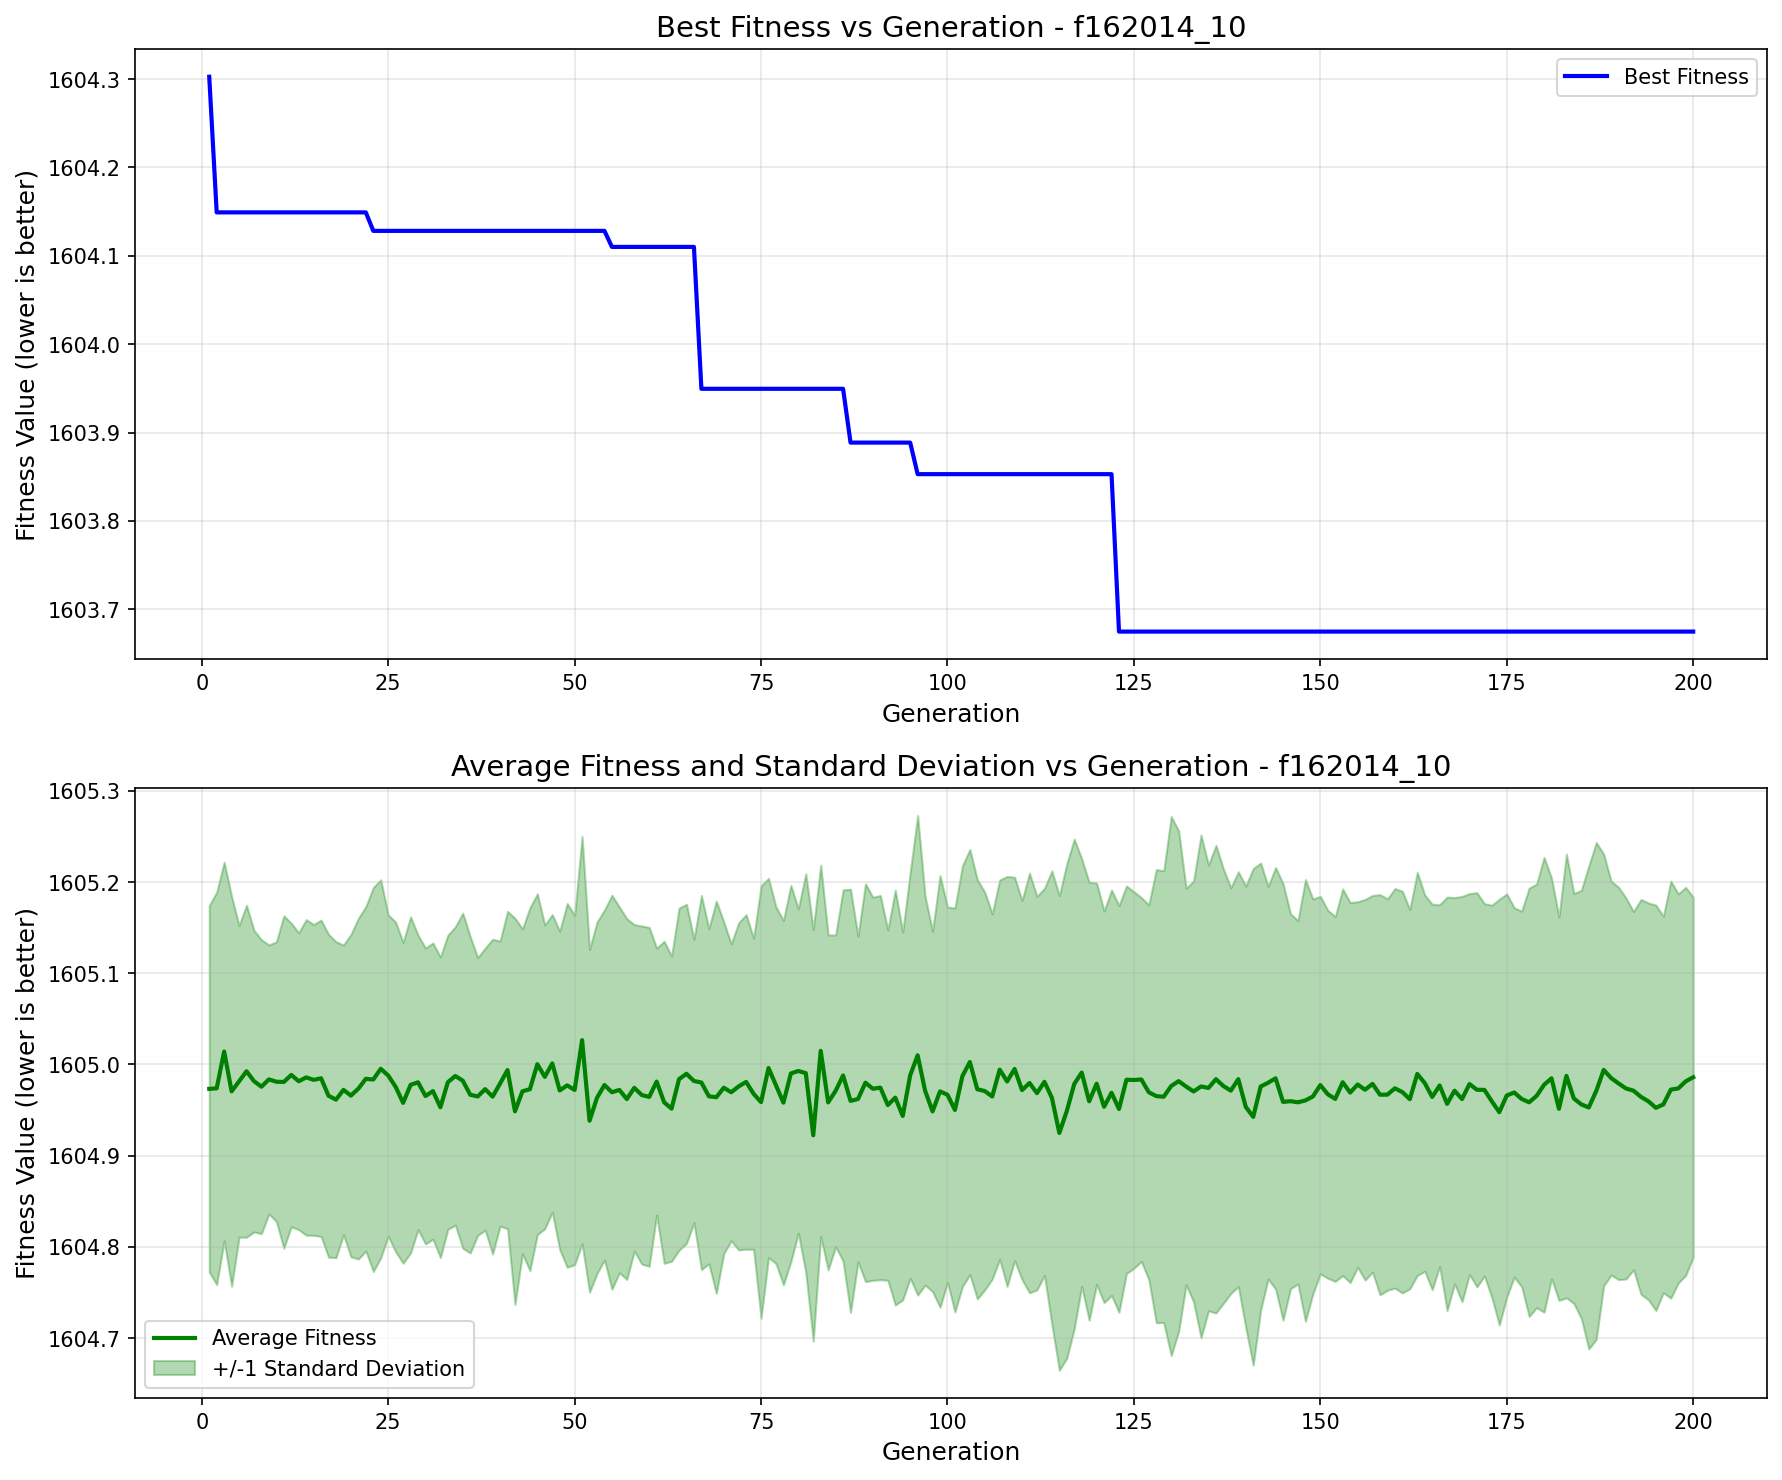

The data file committed next to this chart (first rows):
generation, best_fitness, best_individual, mean_fitness, std_dev
1, 1604, [0, 0, 0, 0, 1, 0, 0, 1, 0, 1, 1, 1, 0, …, 1605, 0.201
2, 1604, [0, 0, 0, 0, 1, 0, 0, 1, 0, 1, 1, 1, 0, …, 1605, 0.2151
3, 1604, [0, 0, 0, 0, 1, 0, 0, 1, 0, 1, 1, 1, 0, …, 1605, 0.2076
4, 1604, [0, 0, 0, 0, 1, 0, 0, 1, 0, 1, 1, 1, 0, …, 1605, 0.2137
5, 1604, [0, 0, 0, 0, 1, 0, 0, 1, 0, 1, 1, 1, 0, …, 1605, 0.1708
6, 1604, [0, 0, 0, 0, 1, 0, 0, 1, 0, 1, 1, 1, 0, …, 1605, 0.182
7, 1604, [0, 0, 0, 0, 1, 0, 0, 1, 0, 1, 1, 1, 0, …, 1605, 0.1653
8, 1604, [0, 0, 0, 0, 1, 0, 0, 1, 0, 1, 1, 1, 0, …, 1605, 0.1611
9, 1604, [0, 0, 0, 0, 1, 0, 0, 1, 0, 1, 1, 1, 0, …, 1605, 0.1475
10, 1604, [0, 0, 0, 0, 1, 0, 0, 1, 0, 1, 1, 1, 0, …, 1605, 0.1533
11, 1604, [0, 0, 0, 0, 1, 0, 0, 1, 0, 1, 1, 1, 0, …, 1605, 0.1822
12, 1604, [0, 0, 0, 0, 1, 0, 0, 1, 0, 1, 1, 1, 0, …, 1605, 0.1664
13, 1604, [0, 0, 0, 0, 1, 0, 0, 1, 0, 1, 1, 1, 0, …, 1605, 0.1628
14, 1604, [0, 0, 0, 0, 1, 0, 0, 1, 0, 1, 1, 1, 0, …, 1605, 0.173
15, 1604, [0, 0, 0, 0, 1, 0, 0, 1, 0, 1, 1, 1, 0, …, 1605, 0.1704
16, 1604, [0, 0, 0, 0, 1, 0, 0, 1, 0, 1, 1, 1, 0, …, 1605, 0.1734
17, 1604, [0, 0, 0, 0, 1, 0, 0, 1, 0, 1, 1, 1, 0, …, 1605, 0.177
18, 1604, [0, 0, 0, 0, 1, 0, 0, 1, 0, 1, 1, 1, 0, …, 1605, 0.1732
19, 1604, [0, 0, 0, 0, 1, 0, 0, 1, 0, 1, 1, 1, 0, …, 1605, 0.1587
20, 1604, [0, 0, 0, 0, 1, 0, 0, 1, 0, 1, 1, 1, 0, …, 1605, 0.1767
21, 1604, [0, 0, 0, 0, 1, 0, 0, 1, 0, 1, 1, 1, 0, …, 1605, 0.1868
22, 1604, [0, 0, 0, 0, 1, 0, 0, 1, 0, 1, 1, 1, 0, …, 1605, 0.1888
23, 1604, [0, 0, 1, 0, 1, 0, 0, 1, 0, 1, 1, 1, 0, …, 1605, 0.2105
24, 1604, [0, 0, 1, 0, 1, 0, 0, 1, 0, 1, 1, 1, 0, …, 1605, 0.2072
25, 1604, [0, 0, 1, 0, 1, 0, 0, 1, 0, 1, 1, 1, 0, …, 1605, 0.1761
26, 1604, [0, 0, 1, 0, 1, 0, 0, 1, 0, 1, 1, 1, 0, …, 1605, 0.1807
27, 1604, [0, 0, 1, 0, 1, 0, 0, 1, 0, 1, 1, 1, 0, …, 1605, 0.1759
28, 1604, [0, 0, 1, 0, 1, 0, 0, 1, 0, 1, 1, 1, 0, …, 1605, 0.1843
29, 1604, [0, 0, 1, 0, 1, 0, 0, 1, 0, 1, 1, 1, 0, …, 1605, 0.1614
30, 1604, [0, 0, 1, 0, 1, 0, 0, 1, 0, 1, 1, 1, 0, …, 1605, 0.1622
31, 1604, [0, 0, 1, 0, 1, 0, 0, 1, 0, 1, 1, 1, 0, …, 1605, 0.1624
32, 1604, [0, 0, 1, 0, 1, 0, 0, 1, 0, 1, 1, 1, 0, …, 1605, 0.1647
33, 1604, [0, 0, 1, 0, 1, 0, 0, 1, 0, 1, 1, 1, 0, …, 1605, 0.1613
34, 1604, [0, 0, 1, 0, 1, 0, 0, 1, 0, 1, 1, 1, 0, …, 1605, 0.1635
35, 1604, [0, 0, 1, 0, 1, 0, 0, 1, 0, 1, 1, 1, 0, …, 1605, 0.1837
36, 1604, [0, 0, 1, 0, 1, 0, 0, 1, 0, 1, 1, 1, 0, …, 1605, 0.1734
37, 1604, [0, 0, 1, 0, 1, 0, 0, 1, 0, 1, 1, 1, 0, …, 1605, 0.1523
38, 1604, [0, 0, 1, 0, 1, 0, 0, 1, 0, 1, 1, 1, 0, …, 1605, 0.1546
39, 1604, [0, 0, 1, 0, 1, 0, 0, 1, 0, 1, 1, 1, 0, …, 1605, 0.1725
40, 1604, [0, 0, 1, 0, 1, 0, 0, 1, 0, 1, 1, 1, 0, …, 1605, 0.1562
41, 1604, [0, 0, 1, 0, 1, 0, 0, 1, 0, 1, 1, 1, 0, …, 1605, 0.174
42, 1604, [0, 0, 1, 0, 1, 0, 0, 1, 0, 1, 1, 1, 0, …, 1605, 0.2117
43, 1604, [0, 0, 1, 0, 1, 0, 0, 1, 0, 1, 1, 1, 0, …, 1605, 0.1781
44, 1604, [0, 0, 1, 0, 1, 0, 0, 1, 0, 1, 1, 1, 0, …, 1605, 0.1989
45, 1604, [0, 0, 1, 0, 1, 0, 0, 1, 0, 1, 1, 1, 0, …, 1605, 0.1868
46, 1604, [0, 0, 1, 0, 1, 0, 0, 1, 0, 1, 1, 1, 0, …, 1605, 0.1665
47, 1604, [0, 0, 1, 0, 1, 0, 0, 1, 0, 1, 1, 1, 0, …, 1605, 0.1631
48, 1604, [0, 0, 1, 0, 1, 0, 0, 1, 0, 1, 1, 1, 0, …, 1605, 0.1745
49, 1604, [0, 0, 1, 0, 1, 0, 0, 1, 0, 1, 1, 1, 0, …, 1605, 0.1994
50, 1604, [0, 0, 1, 0, 1, 0, 0, 1, 0, 1, 1, 1, 0, …, 1605, 0.1915
51, 1604, [0, 0, 1, 0, 1, 0, 0, 1, 0, 1, 1, 1, 0, …, 1605, 0.2232
52, 1604, [0, 0, 1, 0, 1, 0, 0, 1, 0, 1, 1, 1, 0, …, 1605, 0.1879
53, 1604, [0, 0, 1, 0, 1, 0, 0, 1, 0, 1, 1, 1, 0, …, 1605, 0.1927
54, 1604, [0, 0, 1, 0, 1, 0, 0, 1, 0, 1, 1, 1, 0, …, 1605, 0.1919
55, 1604, [0, 0, 1, 0, 1, 0, 0, 1, 0, 1, 1, 1, 0, …, 1605, 0.216
56, 1604, [0, 0, 1, 0, 1, 0, 0, 1, 0, 1, 1, 1, 0, …, 1605, 0.2005
57, 1604, [0, 0, 1, 0, 1, 0, 0, 1, 0, 1, 1, 1, 0, …, 1605, 0.1977
58, 1604, [0, 0, 1, 0, 1, 0, 0, 1, 0, 1, 1, 1, 0, …, 1605, 0.179
59, 1604, [0, 0, 1, 0, 1, 0, 0, 1, 0, 1, 1, 1, 0, …, 1605, 0.1853
60, 1604, [0, 0, 1, 0, 1, 0, 0, 1, 0, 1, 1, 1, 0, …, 1605, 0.1858
... 140 more rows
